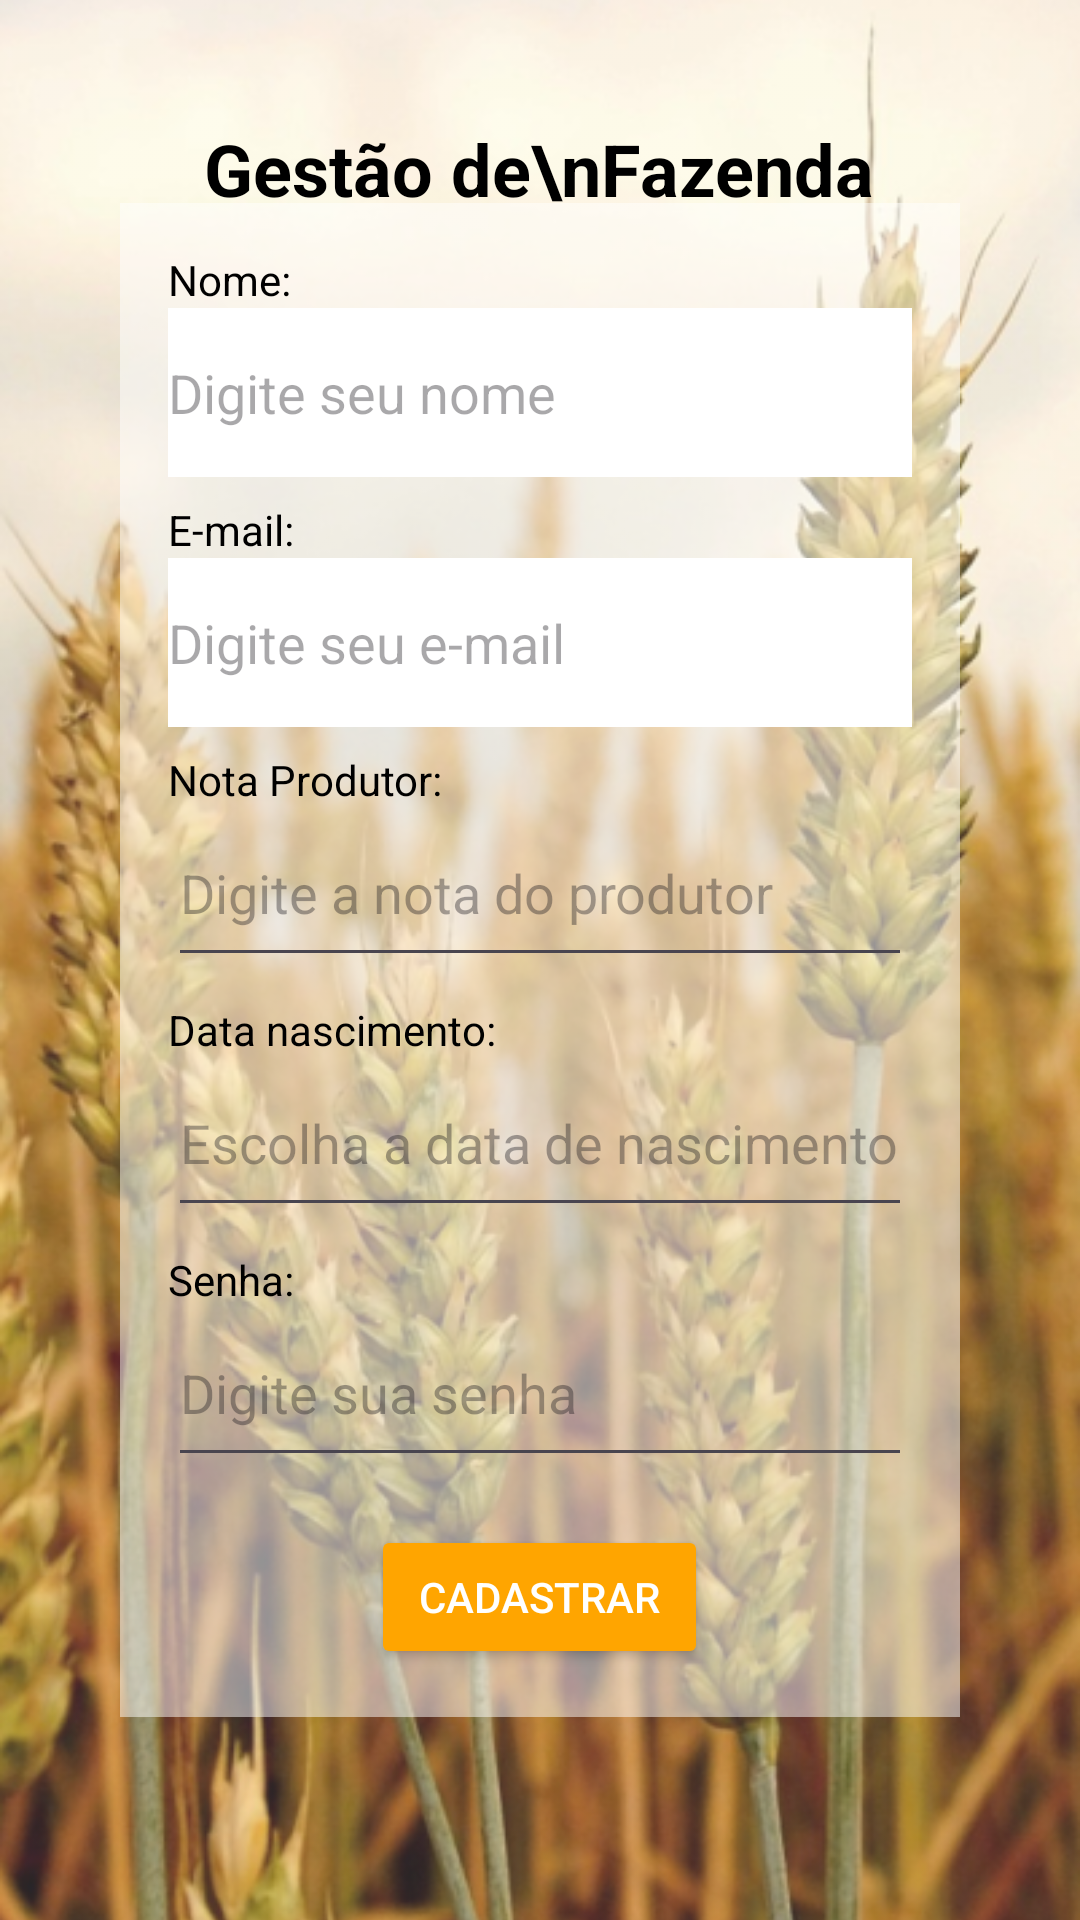

Android layout source for this screen:
<!-- AndroidManifest.xml: application theme Theme.TrabalhoFaculFaz -->
<!-- res/layout/tela_cadastro.xml -->
<?xml version="1.0" encoding="utf-8"?>
<RelativeLayout xmlns:android="http://schemas.android.com/apk/res/android"
    xmlns:app="http://schemas.android.com/apk/res-auto"
    android:layout_width="match_parent"
    android:layout_height="match_parent">

    <ImageView
        android:id="@+id/backgroundImage"
        android:layout_width="match_parent"
        android:layout_height="match_parent"
        android:scaleType="centerCrop"
        android:src="@drawable/imagem_login"
        app:srcCompat="@drawable/imagem_login" />

    <TextView
        android:id="@+id/titleText"
        android:layout_width="wrap_content"
        android:layout_height="wrap_content"
        android:layout_centerHorizontal="true"
        android:layout_marginTop="40dp"
        android:text="Gestão de\nFazenda"
        android:textColor="#000000"
        android:textSize="24sp"
        android:textStyle="bold"
        android:gravity="center" />

    <LinearLayout
        android:id="@+id/formLayout"
        android:layout_width="match_parent"
        android:layout_height="wrap_content"
        android:orientation="vertical"
        android:layout_centerInParent="true"
        android:layout_marginStart="40dp"
        android:layout_marginEnd="40dp"
        android:background="#80FFFFFF"
        android:padding="16dp">

        
        <TextView
            android:layout_width="wrap_content"
            android:layout_height="wrap_content"
            android:text="Nome:"
            android:textColor="#000000" />

        <EditText
            android:id="@+id/nameEditText"
            android:layout_width="match_parent"
            android:layout_height="wrap_content"
            android:background="#FFFFFF"
            android:inputType="textPersonName"
            android:importantForAccessibility="yes"
            android:hint="Digite seu nome"
            android:minHeight="48dp"
            android:paddingTop="16dp"
            android:paddingBottom="16dp" />

        
        <TextView
            android:layout_width="wrap_content"
            android:layout_height="wrap_content"
            android:text="E-mail:"
            android:textColor="#000000"
            android:layout_marginTop="8dp" />

        <EditText
            android:id="@+id/emailEditText"
            android:layout_width="match_parent"
            android:layout_height="wrap_content"
            android:background="#FFFFFF"
            android:inputType="textEmailAddress"
            android:importantForAccessibility="yes"
            android:hint="Digite seu e-mail"
            android:minHeight="48dp"
            android:paddingTop="16dp"
            android:paddingBottom="16dp" />

        
        <TextView
            android:layout_width="wrap_content"
            android:layout_height="wrap_content"
            android:text="Nota Produtor:"
            android:textColor="#000000"
            android:layout_marginTop="8dp" />

        <EditText
            android:id="@+id/notaProdutorEditText"
            android:layout_width="match_parent"
            android:layout_height="wrap_content"
            android:inputType="numberDecimal"
            android:importantForAccessibility="yes"
            android:hint="Digite a nota do produtor"
            android:minHeight="48dp"
            android:paddingTop="16dp"
            android:paddingBottom="16dp" />

        
        <TextView
            android:layout_width="wrap_content"
            android:layout_height="wrap_content"
            android:text="Data nascimento:"
            android:textColor="#000000"
            android:layout_marginTop="8dp" />

        <EditText
            android:id="@+id/dataNascimentoEditText"
            android:layout_width="match_parent"
            android:layout_height="wrap_content"
            android:inputType="date"
            android:importantForAccessibility="yes"
            android:hint="Escolha a data de nascimento"
            android:minHeight="48dp"
            android:paddingTop="16dp"
            android:paddingBottom="16dp" />

        
        <TextView
            android:layout_width="wrap_content"
            android:layout_height="wrap_content"
            android:text="Senha:"
            android:textColor="#000000"
            android:layout_marginTop="8dp" />

        <EditText
            android:id="@+id/passwordEditText"
            android:layout_width="match_parent"
            android:layout_height="wrap_content"
            android:inputType="textPassword"
            android:importantForAccessibility="yes"
            android:hint="Digite sua senha"
            android:minHeight="48dp"
            android:paddingTop="16dp"
            android:paddingBottom="16dp" />

        
        <Button
            android:id="@+id/cadastrarButton"
            android:layout_width="wrap_content"
            android:layout_height="wrap_content"
            android:layout_gravity="center"
            android:layout_marginTop="16dp"
            android:backgroundTint="#FFA500"
            android:text="Cadastrar"
            android:textColor="#FFFFFF"
            android:minHeight="48dp"
            android:minWidth="48dp"
            android:paddingLeft="16dp"
            android:paddingRight="16dp" />
    </LinearLayout>

</RelativeLayout>
<!-- resources referenced by this layout -->
<resources>
  <!-- drawable imagem_login: png bitmap (drawable, 542637 bytes) -->
  <style name="Theme.TrabalhoFaculFaz" parent="Base.Theme.TrabalhoFaculFaz" />
  <style name="Base.Theme.TrabalhoFaculFaz" parent="Theme.Material3.DayNight.NoActionBar">
          
          
      </style>
</resources>
